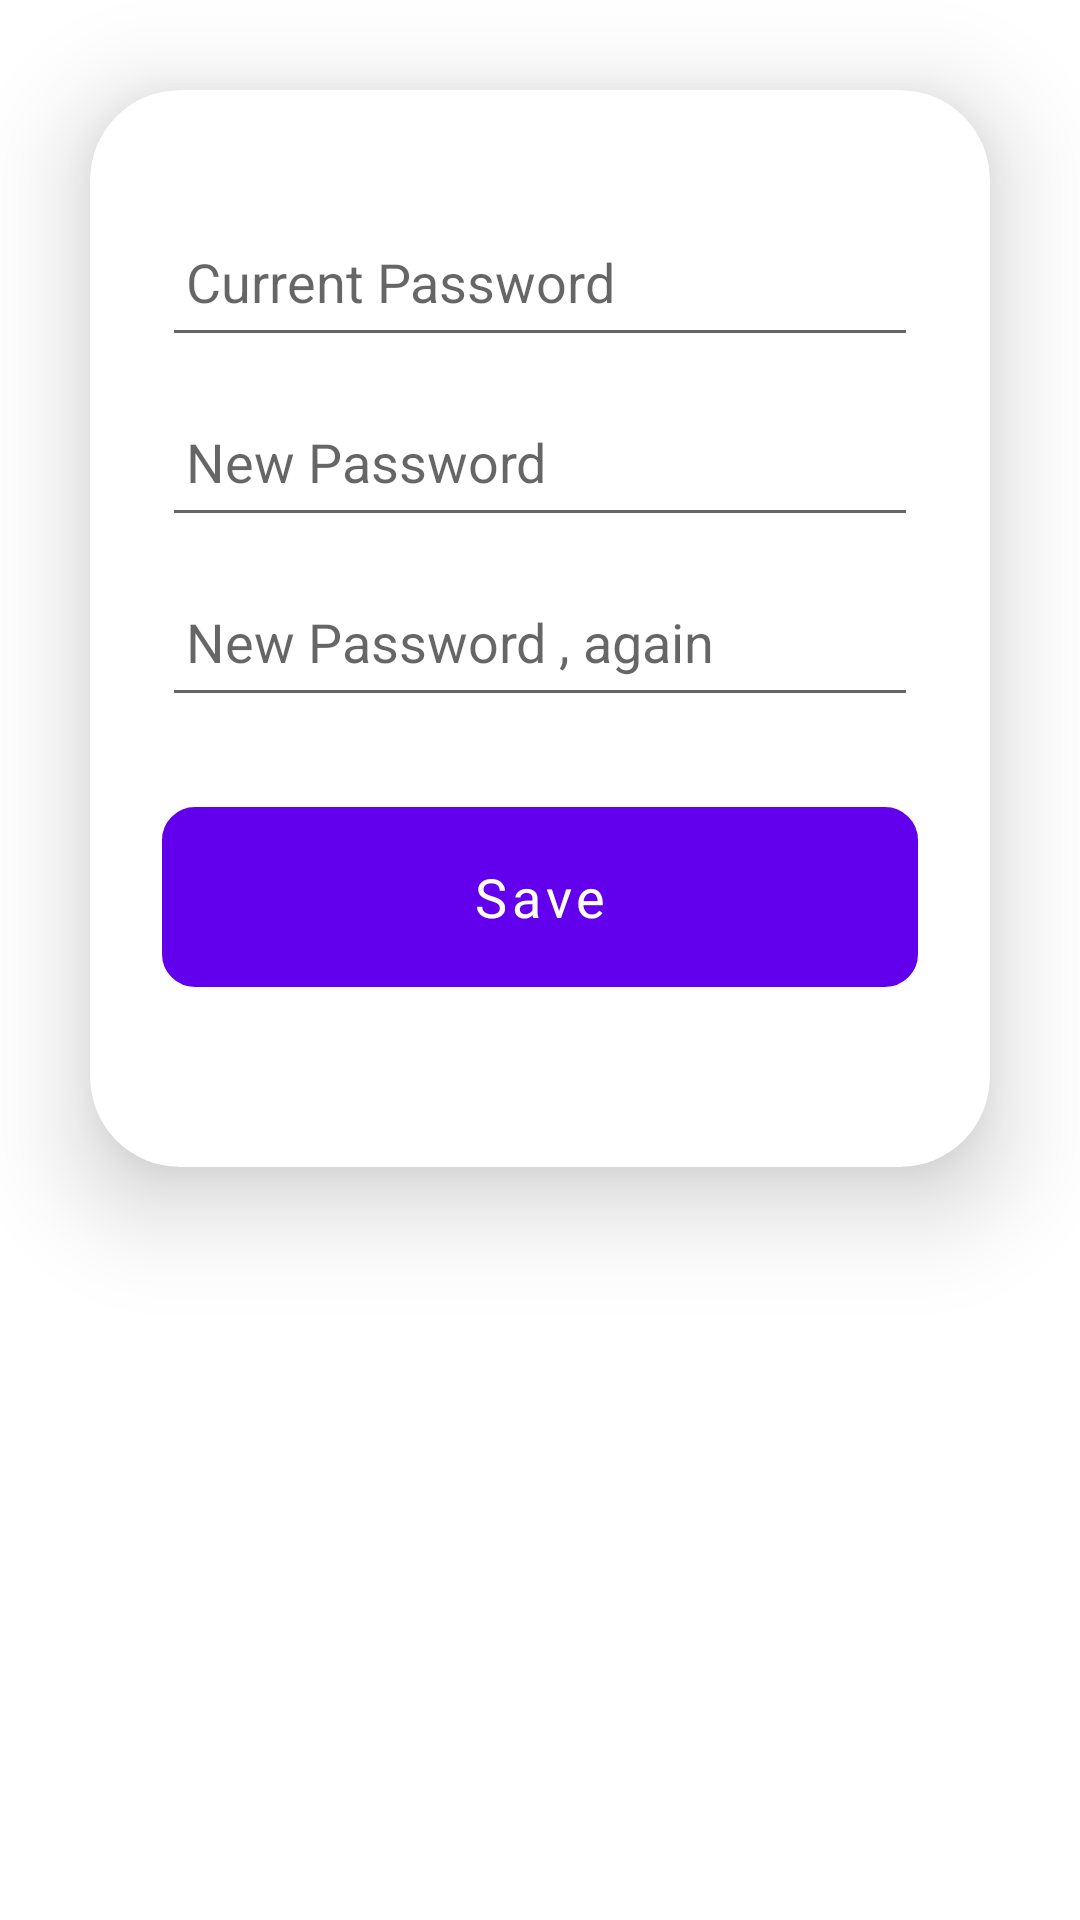

This screen was rendered from an Android layout file. Write that file and the resources it references.
<!-- AndroidManifest.xml: application theme Theme.MaterialComponents.Light -->
<!-- res/layout/activity_security.xml -->
<?xml version="1.0" encoding="utf-8"?>
<RelativeLayout xmlns:android="http://schemas.android.com/apk/res/android"
    xmlns:app="http://schemas.android.com/apk/res-auto"
    xmlns:tools="http://schemas.android.com/tools"
    android:layout_width="match_parent"
    android:layout_height="match_parent"
    tools:context=".security">


    <androidx.cardview.widget.CardView
        android:layout_width="348dp"
        android:layout_height="359dp"
        android:layout_marginStart="30dp"
        android:layout_marginTop="30dp"
        android:layout_marginEnd="30dp"
        android:layout_marginBottom="30dp"
        app:cardCornerRadius="30dp"
        app:cardElevation="20dp"
        app:layout_constraintTop_toTopOf="parent"
        tools:ignore="MissingConstraints"
        tools:layout_editor_absoluteX="30dp">

        <LinearLayout
            android:layout_width="match_parent"
            android:layout_height="324dp"
            android:layout_gravity="center_horizontal"
            android:orientation="vertical"
            android:padding="24dp">

            <EditText
                android:id="@+id/Cpass"
                android:layout_width="match_parent"
                android:layout_height="50dp"
                android:layout_marginTop="15dp"
                android:drawablePadding="8dp"
                android:hint="Current Password"
                android:padding="8dp"
                android:textColor="@color/black" />


            <EditText
                android:id="@+id/Newpassword"
                android:layout_width="match_parent"
                android:layout_height="50dp"
                android:layout_marginTop="10dp"
                android:drawablePadding="8dp"
                android:hint="New Password"
                android:padding="8dp"
                android:textColor="@color/black" />


            <EditText
                android:id="@+id/Newpasswordagain"
                android:layout_width="match_parent"
                android:layout_height="50dp"
                android:layout_marginTop="10dp"
                android:drawablePadding="8dp"
                android:hint="New Password , again"
                android:padding="8dp"
                android:textColor="@color/black" />


            <Button
                android:id="@+id/btnsave"
                android:layout_width="match_parent"
                android:layout_height="60dp"
                android:layout_marginTop="30dp"
                android:background="@drawable/input_bg"
                android:backgroundTint="@color/blue"
                android:fontFamily="@font/adamina"
                android:text="Save"
                android:textAllCaps="false"
                android:textColor="@color/white"
                android:textSize="18sp" />

        </LinearLayout>

    </androidx.cardview.widget.CardView>


    </RelativeLayout>
<!-- resources referenced by this layout -->
<resources>
  <color name="black">#FF000000</color>
  <color name="blue">#002868</color>
  <color name="white">#FFFFFFFF</color>
  <!-- drawable input_bg (drawable) -->
  <?xml version="1.0" encoding="utf-8"?>
  <shape xmlns:android="http://schemas.android.com/apk/res/android">
      <stroke android:color="@color/black" android:width="2dp"></stroke>
      <corners android:radius="10dp"> </corners>
  </shape>
</resources>
